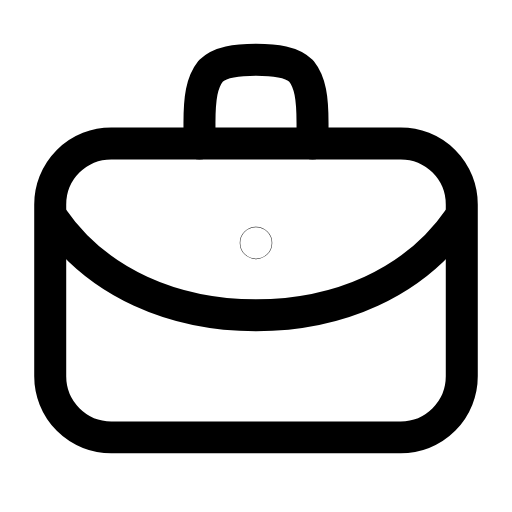
t = 0.00 s
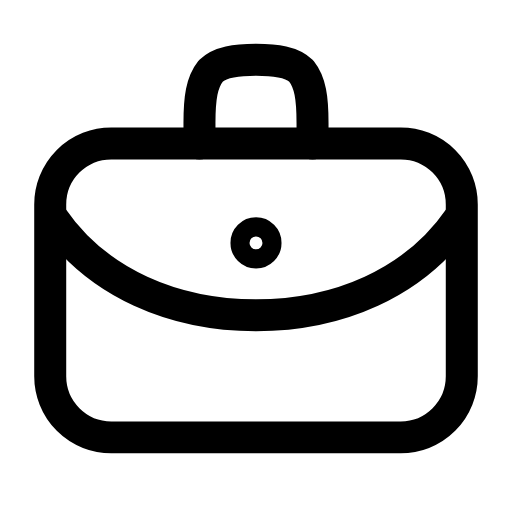
t = 0.23 s
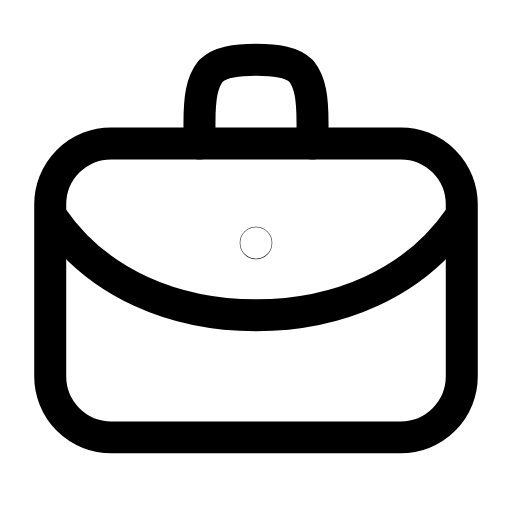
t = 0.47 s
t = 0.68 s: frame unchanged from t = 0.00 s, image omitted
t = 0.92 s: frame unchanged from t = 0.00 s, image omitted
t = 1.17 s: frame unchanged from t = 0.00 s, image omitted

The animated SVG that drew these frames (rendered in a browser with its animation timeline set to each time). Animation: 1 SMIL element (animate=1); one cycle of 1.40 s, repeats indefinitely.

<svg xmlns="http://www.w3.org/2000/svg" width="24" height="24" viewBox="0 0 24 24" fill="none"><g transform="translate(-0.72 -0.698) scale(1.06)"><rect stroke="currentColor" stroke-width="1.415" stroke-linecap="round" stroke-linejoin="round" fill="none" x="2.9" y="7" width="18.2" height="13" rx="2.7"></rect><path stroke="currentColor" stroke-width="1.415" stroke-linecap="round" stroke-linejoin="round" fill="none" d="M9.5 7L9.5 6.1C9.5 5 9.6 4.3 10 3.8C10.4 3.4 11.1 3.3 12 3.3S13.6 3.4 14 3.8C14.4 4.3 14.5 5 14.5 6.1L14.5 7"></path><path stroke="currentColor" stroke-width="1.415" stroke-linecap="round" stroke-linejoin="round" fill="none" d="M3 10.3C5 13.2 8.4 14.6 12 14.6S19 13.2 21 10.3"></path><circle stroke="currentColor" stroke-width="1.415" stroke-linecap="round" stroke-linejoin="round" fill="none" cx="12" cy="11.4" r="0.01"><animate attributeName="r" values="0.01;0.01;0.51;0.01;0.01;0.01;0.01;0.51;0.01;0.01;0.01" keyTimes="0;0.135;0.2475;0.36;0.45;0.6;0.66;0.735;0.81;0.9;1" dur="1.4s" repeatCount="indefinite" calcMode="spline" keySplines="0.16 1 0.3 1;0.16 1 0.3 1;0.16 1 0.3 1;0.16 1 0.3 1;0.16 1 0.3 1;0.16 1 0.3 1;0.16 1 0.3 1;0.16 1 0.3 1;0.16 1 0.3 1;0.16 1 0.3 1"/></circle></g></svg>
